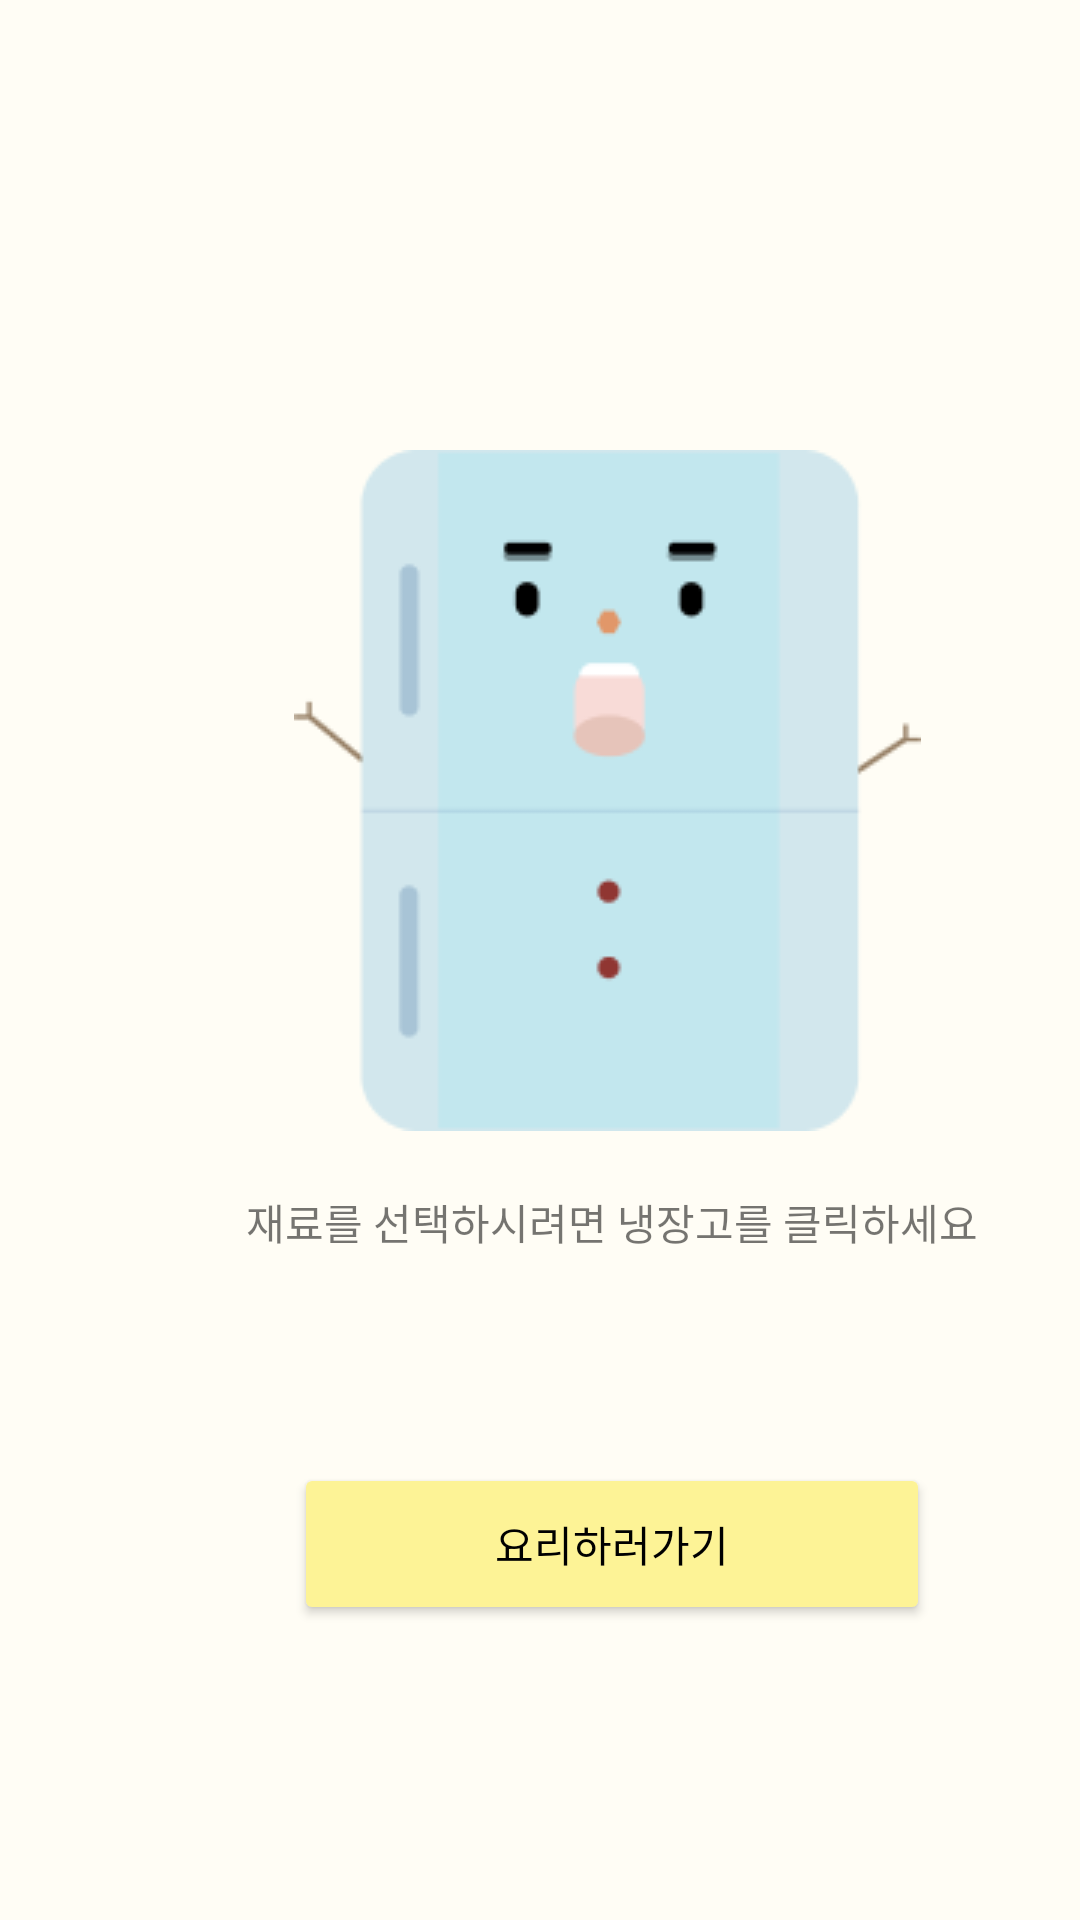

Layout XML and referenced resources for this Android screen:
<!-- AndroidManifest.xml: application theme Theme.Coo_eat -->
<!-- res/layout/activity_main.xml -->
<?xml version="1.0" encoding="utf-8"?>
<LinearLayout xmlns:android="http://schemas.android.com/apk/res/android"
    xmlns:app="http://schemas.android.com/apk/res-auto"
    xmlns:tools="http://schemas.android.com/tools"
    android:layout_width="match_parent"
    android:layout_height="match_parent"
    android:background="@color/backgroundColor"
    android:orientation="vertical"
    tools:context=".MainActivity">

    <ImageView
        android:layout_width="209dp"
        android:layout_height="226.98dp"
        android:layout_marginLeft="98dp"
        android:layout_marginTop="150dp"
        android:src="@drawable/refrigerator" />

    <TextView
        android:layout_width="wrap_content"
        android:layout_height="wrap_content"
        android:layout_marginLeft="82dp"
        android:layout_marginTop="20dp"
        android:text="재료를 선택하시려면 냉장고를 클릭하세요"
        app:layout_constraintBottom_toBottomOf="parent"
        app:layout_constraintLeft_toLeftOf="parent"
        app:layout_constraintRight_toRightOf="parent"
        app:layout_constraintTop_toTopOf="parent" />

    <Button
        android:id="@+id/button"
        android:layout_width="212dp"
        android:layout_height="54dp"
        android:layout_marginLeft="98dp"
        android:layout_marginTop="70dp"
        android:backgroundTint="@color/yellow"
        android:textColor="@color/black"
        android:text="요리하러가기" />

</LinearLayout>
<!-- resources referenced by this layout -->
<resources>
  <color name="backgroundColor">#FFFDF5</color>
  <color name="black">#FF000000</color>
  <color name="yellow">#FDF396</color>
  <!-- drawable refrigerator: png bitmap (drawable-v24, 4710 bytes) -->
  <style name="Theme.Coo_eat" parent="Theme.MaterialComponents.DayNight.DarkActionBar">
          
          <item name="colorPrimary">@color/yellow</item>
          <item name="colorPrimaryVariant">@color/black</item>
          <item name="colorOnPrimary">@color/white</item>
          
          <item name="colorSecondary">@color/teal_200</item>
          <item name="colorSecondaryVariant">@color/teal_700</item>
          <item name="colorOnSecondary">@color/black</item>
          
          <item name="android:statusBarColor" tools:targetApi="l">?attr/colorPrimaryVariant</item>
          
          <item name="windowActionBar">false</item>
          <item name="windowNoTitle">true</item>
      </style>
  <color name="white">#FFFFFFFF</color>
  <color name="teal_200">#FF03DAC5</color>
  <color name="teal_700">#FF018786</color>
</resources>
